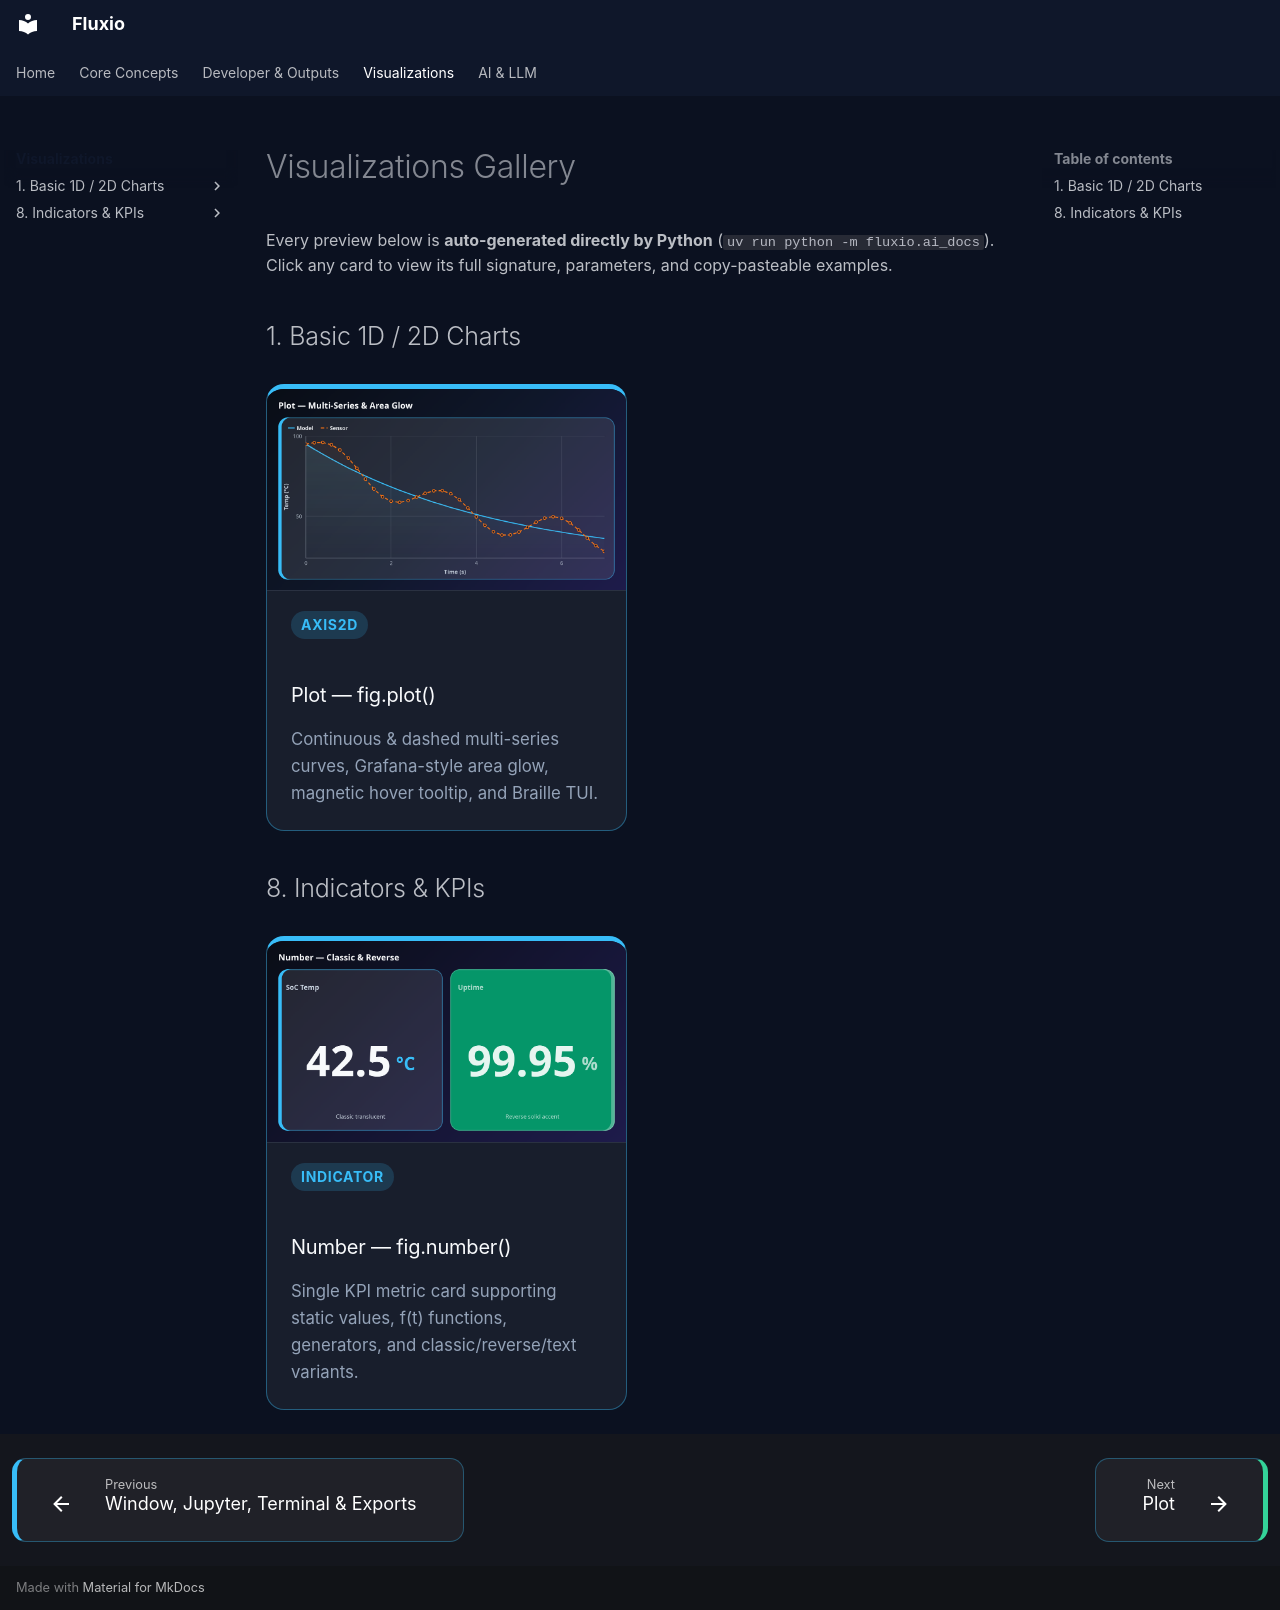

repository: Ph4nt0m1882/fluxio · page: charts/index.html · generator: mkdocs

# Visualizations Gallery

Every preview below is **auto-generated directly by Python** (`uv run python -m fluxio.ai_docs`). Click any card to view its full signature, parameters, and copy-pasteable examples.

## 1. Basic 1D / 2D Charts

<div class="fx-gallery">
  <a class="fx-gallery-card fx-cyan" href="plot/">
    <img class="fx-gallery-thumb" src="../assets/charts/plot.png" alt="Plot — fig.plot()" />
    <div class="fx-gallery-body">
      <span class="fx-gallery-badge">Axis2D</span>
      <h3 class="fx-gallery-title">Plot — fig.plot()</h3>
      <p class="fx-gallery-desc">Continuous & dashed multi-series curves, Grafana-style area glow, magnetic hover tooltip, and Braille TUI.</p>
    </div>
  </a>
</div>

## 8. Indicators & KPIs

<div class="fx-gallery">
  <a class="fx-gallery-card fx-emerald" href="number/">
    <img class="fx-gallery-thumb" src="../assets/charts/number.png" alt="Number — fig.number()" />
    <div class="fx-gallery-body">
      <span class="fx-gallery-badge">Indicator</span>
      <h3 class="fx-gallery-title">Number — fig.number()</h3>
      <p class="fx-gallery-desc">Single KPI metric card supporting static values, f(t) functions, generators, and classic/reverse/text variants.</p>
    </div>
  </a>
</div>
